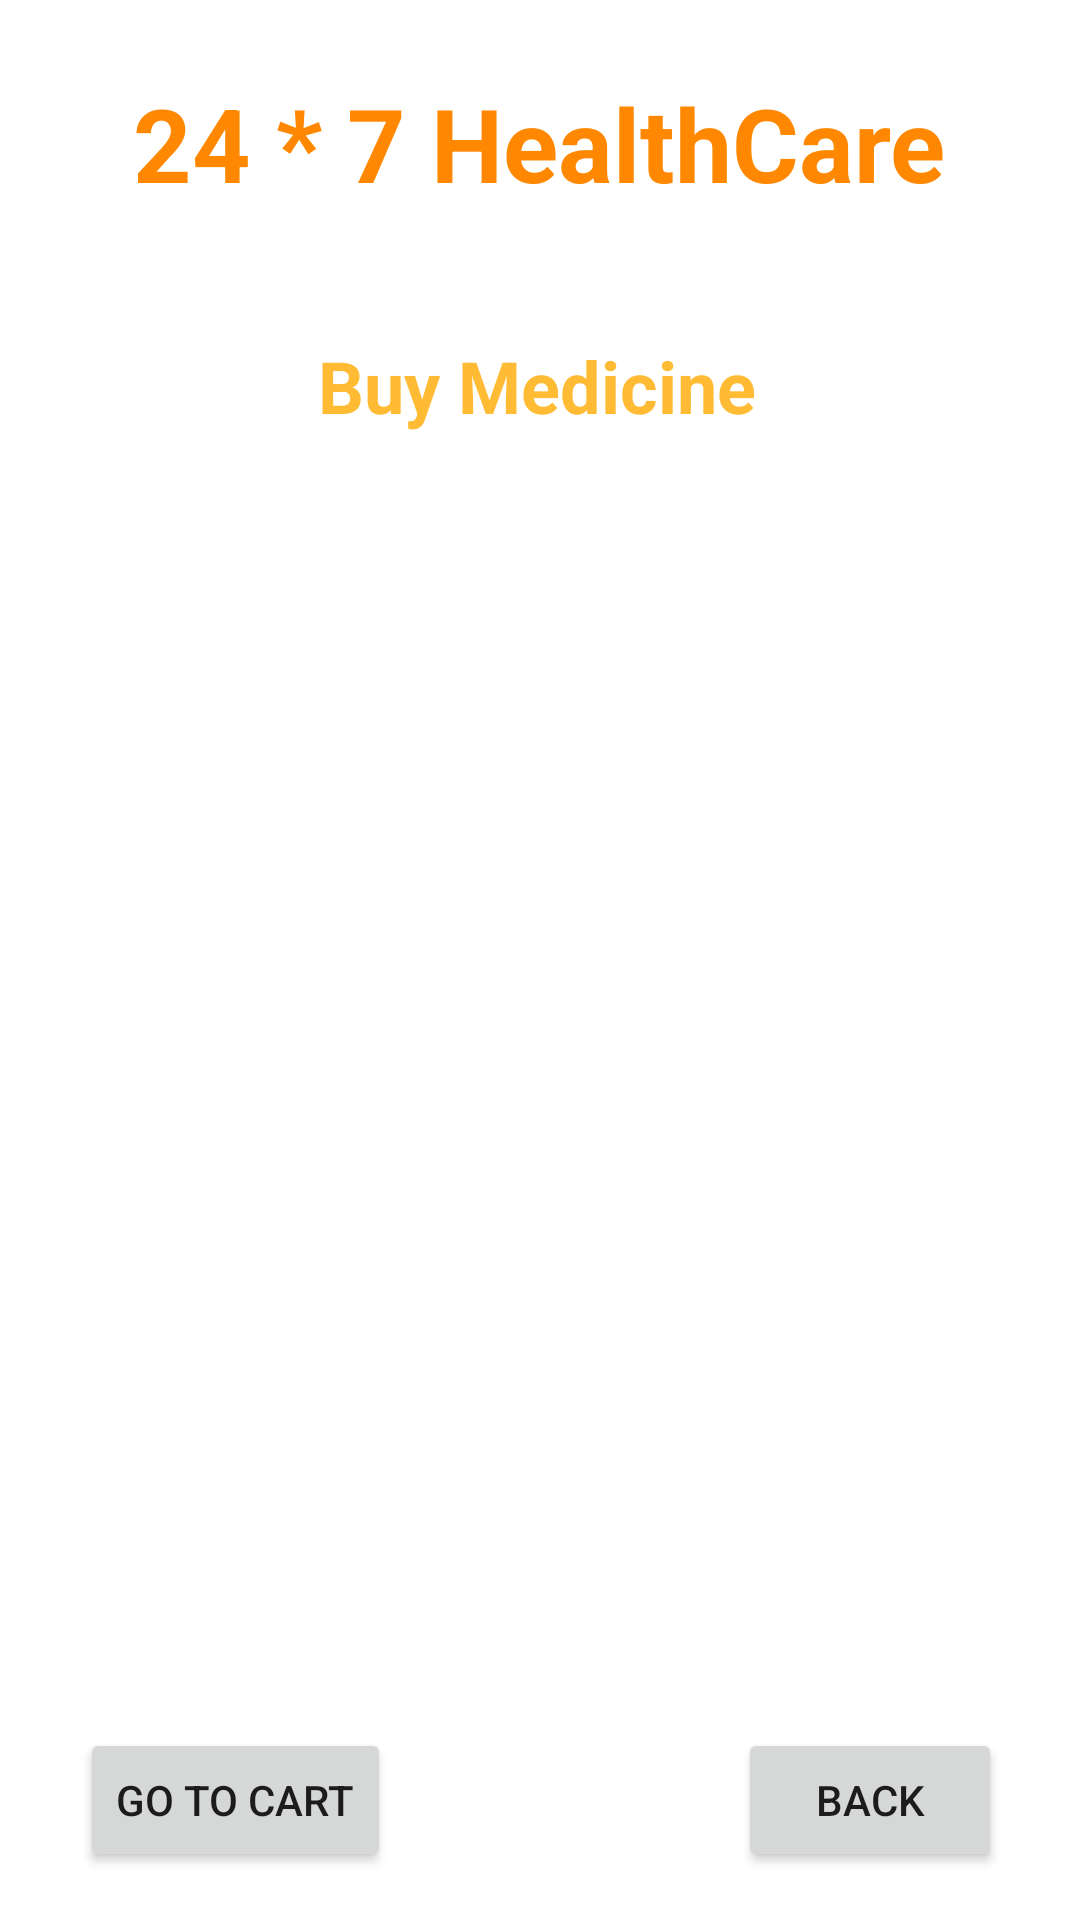

Produce the Android XML layout that renders to this screen, including the resource entries it uses.
<!-- AndroidManifest.xml: application theme Theme.HospitalManagement -->
<!-- res/layout/activity_buy_medicine.xml -->
<?xml version="1.0" encoding="utf-8"?>
<androidx.constraintlayout.widget.ConstraintLayout xmlns:android="http://schemas.android.com/apk/res/android"
    xmlns:app="http://schemas.android.com/apk/res-auto"
    xmlns:tools="http://schemas.android.com/tools"
    android:layout_width="match_parent"
    android:layout_height="match_parent"
    android:background="@drawable/back2"
    tools:context=".BuyMedicineActivity">

    <TextView
        android:id="@+id/textViewDDName"
        android:layout_width="wrap_content"
        android:layout_height="wrap_content"
        android:layout_centerHorizontal="true"
        android:layout_margin="12dp"
        android:text="24 * 7 HealthCare"
        android:textColor="@android:color/holo_orange_dark"
        android:textSize="34dp"
        android:textStyle="bold"
        app:layout_constraintBottom_toBottomOf="parent"
        app:layout_constraintEnd_toEndOf="parent"
        app:layout_constraintHorizontal_bias="0.496"
        app:layout_constraintStart_toStartOf="parent"
        app:layout_constraintTop_toTopOf="parent"
        app:layout_constraintVertical_bias="0.023" />

    <TextView
        android:id="@+id/textViewBMTitle"
        android:layout_width="wrap_content"
        android:layout_height="wrap_content"
        android:layout_centerHorizontal="true"
        android:text="Buy Medicine"
        android:textColor="@android:color/holo_orange_light"
        android:textSize="24dp"
        android:textStyle="bold"
        app:layout_constraintBottom_toBottomOf="parent"
        app:layout_constraintEnd_toEndOf="parent"
        app:layout_constraintHorizontal_bias="0.496"
        app:layout_constraintStart_toStartOf="parent"
        app:layout_constraintTop_toBottomOf="@+id/textViewDDName"
        app:layout_constraintVertical_bias="0.078" />

    <TextView
        android:id="@+id/textViewODTitle"
        android:layout_width="wrap_content"
        android:layout_height="wrap_content"
        android:layout_centerHorizontal="true"
        android:text="Deliver Location : Pune"
        android:textColor="@color/white"
        android:textSize="16dp"
        android:textStyle="bold"
        app:layout_constraintBottom_toBottomOf="parent"
        app:layout_constraintEnd_toEndOf="parent"
        app:layout_constraintHorizontal_bias="0.496"
        app:layout_constraintStart_toStartOf="parent"
        app:layout_constraintTop_toBottomOf="@+id/textViewDDName"
        app:layout_constraintVertical_bias="0.014" />

    <ListView
        android:id="@+id/listViewBM"
        android:layout_width="350dp"
        android:layout_height="500dp"
        android:layout_margin="10dp"
        android:layout_marginStart="16dp"
        android:layout_marginTop="16dp"
        android:layout_marginEnd="16dp"
        app:layout_constraintBottom_toBottomOf="parent"
        app:layout_constraintEnd_toEndOf="parent"
        app:layout_constraintHorizontal_bias="0.482"
        app:layout_constraintStart_toStartOf="parent"
        app:layout_constraintTop_toBottomOf="@+id/textViewBMTitle"
        app:layout_constraintVertical_bias="0.049" />

    <Button
        android:id="@+id/buttonBMBack"
        android:layout_width="wrap_content"
        android:layout_height="wrap_content"
        android:layout_marginBottom="16dp"
        android:text="BACK"
        app:layout_constraintBottom_toBottomOf="parent"
        app:layout_constraintEnd_toEndOf="parent"
        app:layout_constraintHorizontal_bias="0.904"
        app:layout_constraintStart_toStartOf="parent" />

    <Button
        android:id="@+id/buttonBMGoToCart"
        android:layout_width="wrap_content"
        android:layout_height="wrap_content"
        android:layout_marginBottom="16dp"
        android:text="Go To Cart"
        app:layout_constraintBottom_toBottomOf="parent"
        app:layout_constraintEnd_toEndOf="parent"
        app:layout_constraintHorizontal_bias="0.104"
        app:layout_constraintStart_toStartOf="parent" />

</androidx.constraintlayout.widget.ConstraintLayout>
<!-- resources referenced by this layout -->
<resources>
  <style name="Theme.HospitalManagement" parent="Theme.MaterialComponents.DayNight.NoActionBar">
          
          <item name="colorPrimary">@color/purple_500</item>
          <item name="colorPrimaryVariant">@color/purple_700</item>
          <item name="colorOnPrimary">@color/white</item>
          
          <item name="colorSecondary">@color/teal_200</item>
          <item name="colorSecondaryVariant">@color/teal_700</item>
          <item name="colorOnSecondary">@color/black</item>
          
          <item name="android:statusBarColor">?attr/colorPrimaryVariant</item>
          
      </style>
  <!-- not gathered from this repository: default colours our renderer supplied (Android Studio template values) -->
  <color name="purple_500">#FF6200EE</color>
  <color name="purple_700">#FF3700B3</color>
  <color name="teal_200">#FF03DAC5</color>
  <color name="teal_700">#FF018786</color>
  <color name="black">#FF000000</color>
  <color name="white">#FFFFFFFF</color>
</resources>
